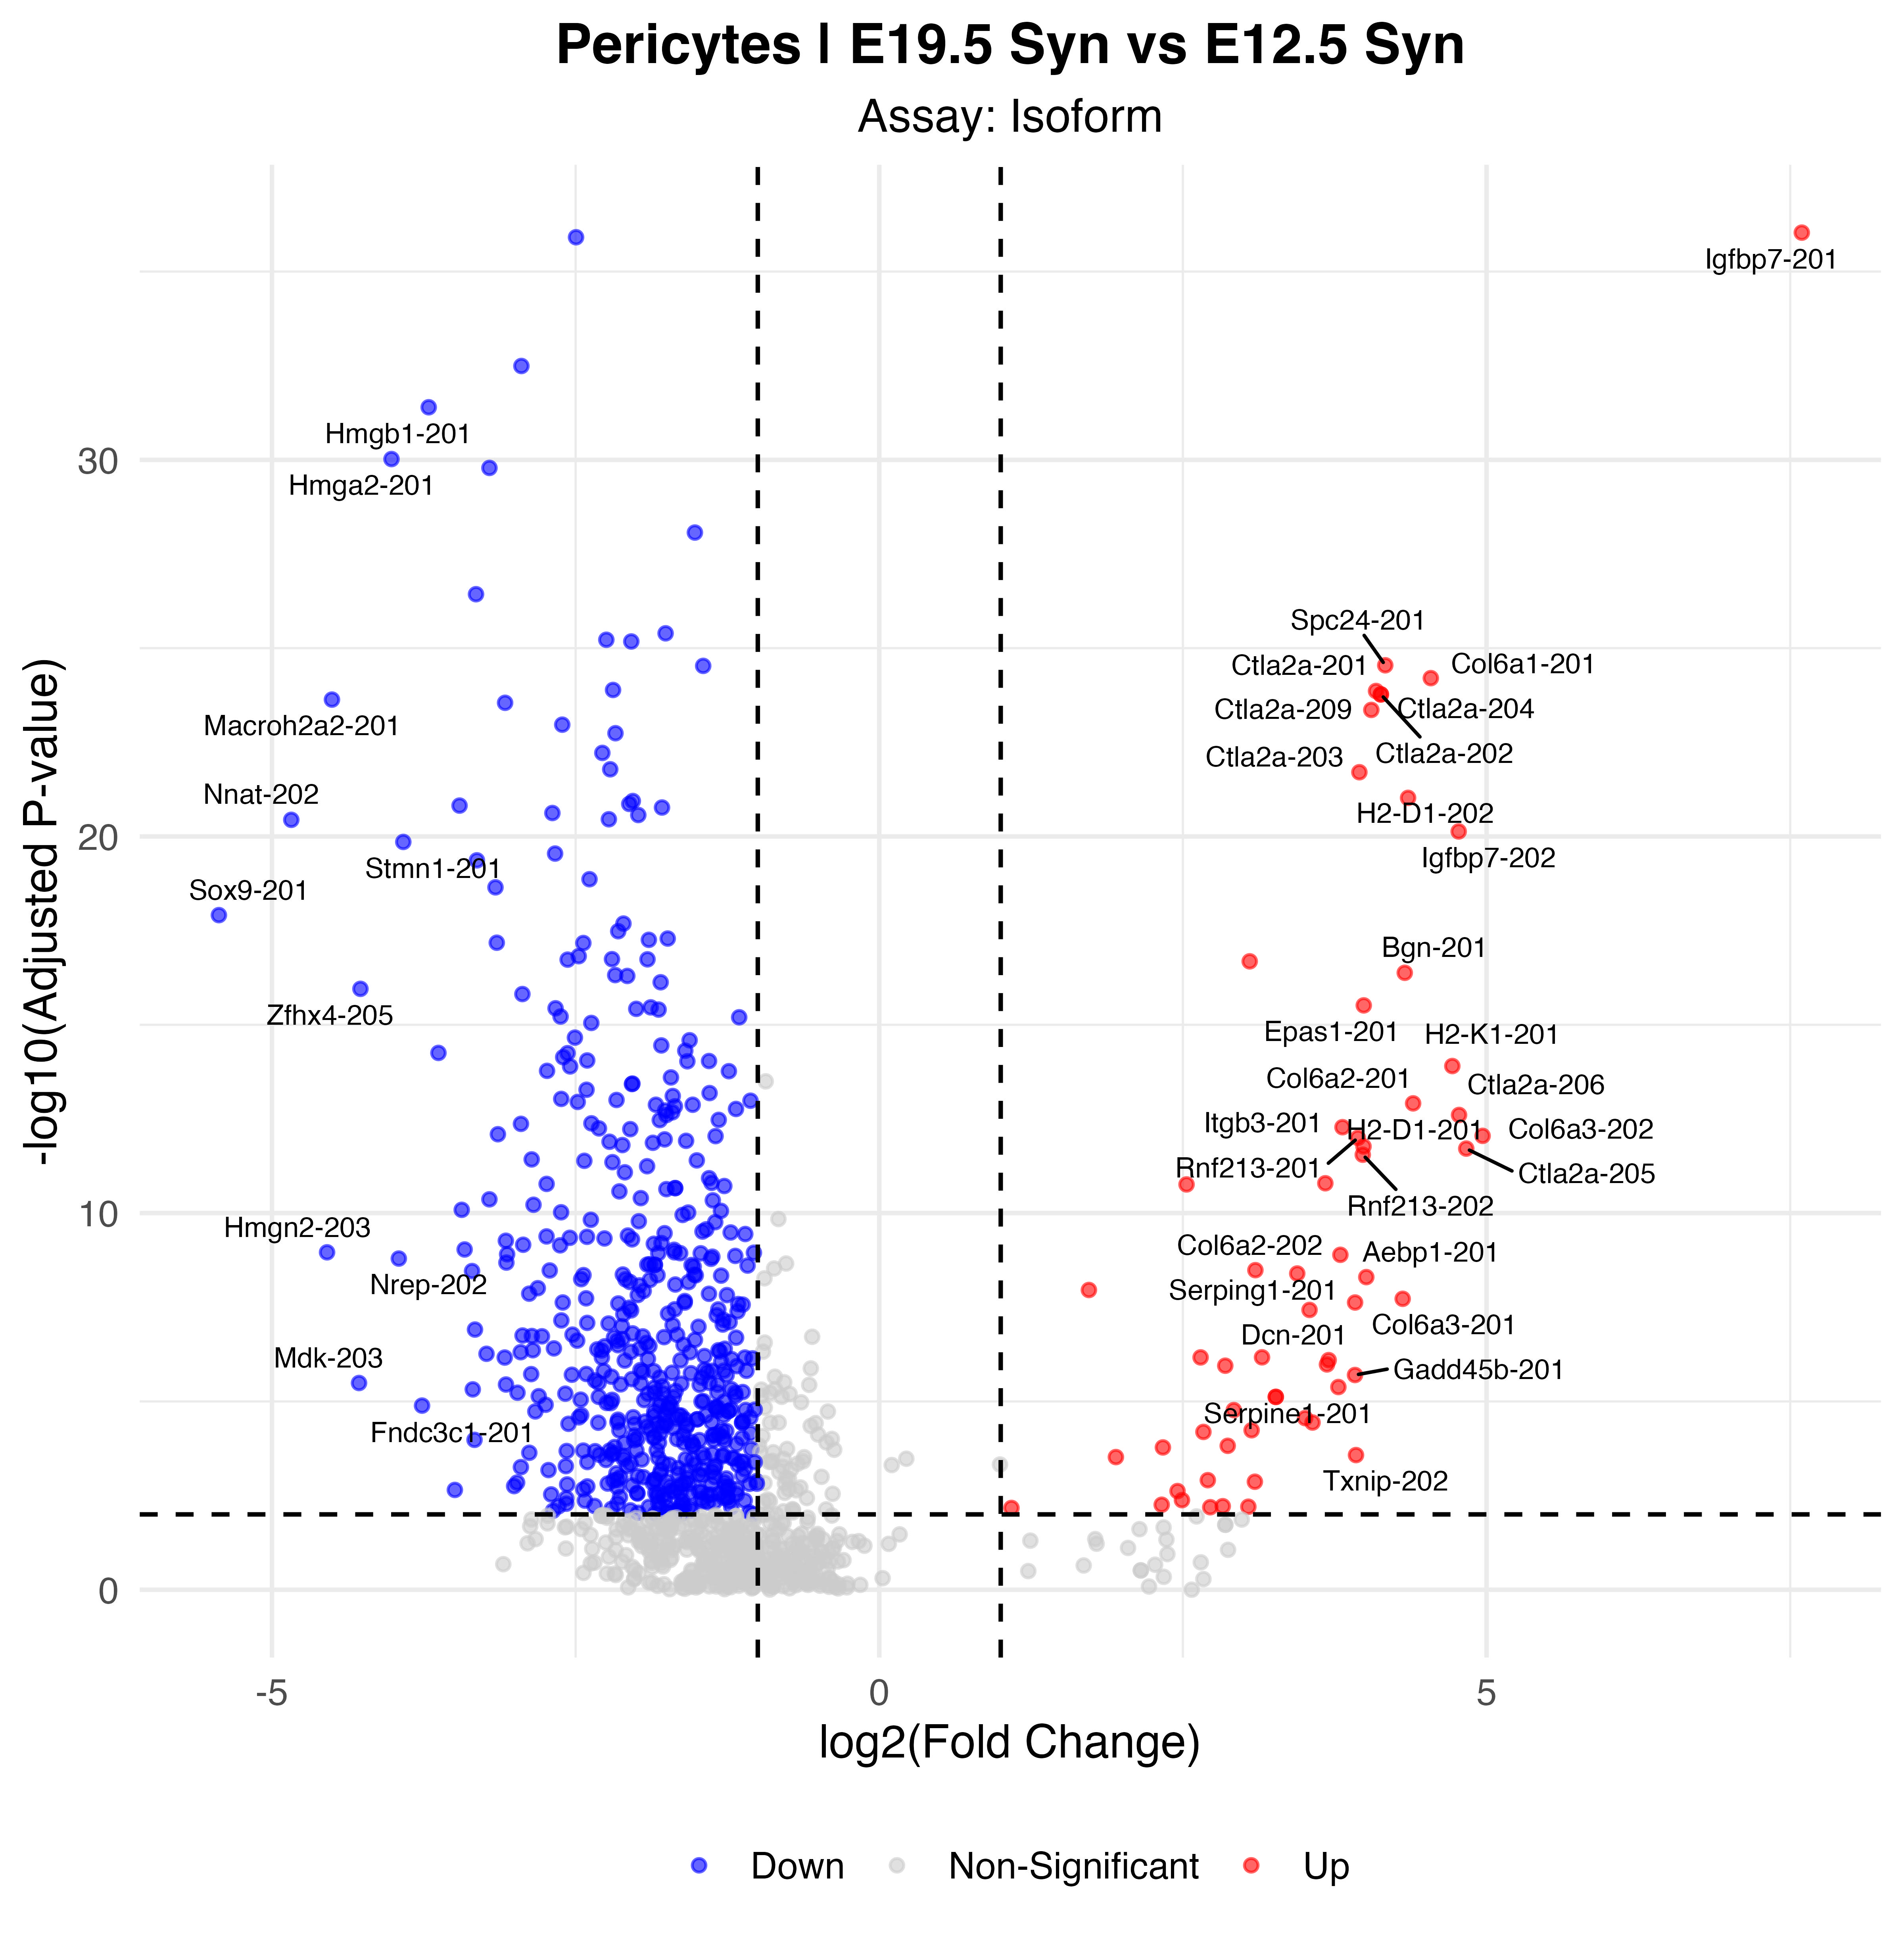

Values plotted in this chart, from the file beside it:
p_val, avg_log2FC, pct.1, pct.2, p_val_adj, gene, p_val_adj_plot, Significance
1.20609872636333e-41, 7.595, 0.515, 0.038, 9.26935115159273e-37, Igfbp7-201, 9.26935115159273e-37, Up
1.59868809557539e-41, -2.497, 0.544, 0.978, 1.22865574897351e-36, Ybx1-201, 1.22865574897351e-36, Down
4.18939565595763e-38, -2.946, 0.563, 0.973, 3.21971813742968e-33, Ppia-202, 3.21971813742968e-33, Down
5.2260906495164e-37, -3.71, 0.476, 0.938, 4.01645970777933e-32, Hmgb1-201, 4.01645970777933e-32, Down
1.23919900277062e-35, -4.016, 0.126, 0.853, 9.5237400158933e-31, Hmga2-201, 9.5237400158933e-31, Down
2.13008118499689e-35, -3.21, 0.34, 0.924, 1.63705259391751e-30, Peg3-201, 1.63705259391751e-30, Down
1.1082030495389e-33, -1.518, 0.786, 0.998, 8.51698371692625e-29, Ptma-201, 8.51698371692625e-29, Down
4.80394522109587e-32, -3.32, 0.34, 0.898, 3.69202406022102e-27, Mest-211, 3.69202406022102e-27, Down
5.25369962848595e-31, -1.759, 0.786, 0.987, 4.03767831247659e-26, Actg1-202, 4.03767831247659e-26, Down
7.792997960513e-31, -2.247, 0.437, 0.909, 5.98923065257266e-26, Tubb5-201, 5.98923065257266e-26, Down
8.64545098111186e-31, -2.042, 0.485, 0.933, 6.64437489702371e-26, Ywhae-201, 6.64437489702371e-26, Down
3.70633138227193e-30, 4.166, 0.767, 0.374, 2.84846392053127e-25, Spc24-201, 2.84846392053127e-25, Up
3.84546492881869e-30, -1.45, 0.883, 0.996, 2.95539361639432e-25, Actb-201, 2.95539361639432e-25, Down
8.12736067372646e-30, 4.541, 0.544, 0.1, 6.24620177218574e-25, Col6a1-201, 6.24620177218574e-25, Up
1.6764529785546e-29, -2.192, 0.553, 0.924, 1.28842117213835e-24, Grb10-201, 1.28842117213835e-24, Down
1.7841229459471e-29, 4.09, 0.816, 0.285, 1.37116984887819e-24, Ctla2a-201, 1.37116984887819e-24, Up
2.19930035021159e-29, 4.13, 0.748, 0.223, 1.69025029115161e-24, Ctla2a-202, 1.69025029115161e-24, Up
2.19930035021159e-29, 4.13, 0.748, 0.223, 1.69025029115161e-24, Ctla2a-204, 1.69025029115161e-24, Up
3.02083010909188e-29, -4.506, 0.078, 0.726, 2.32162877204147e-24, Macroh2a2-201, 2.32162877204147e-24, Down
3.6739870127667e-29, -3.081, 0.214, 0.813, 2.82360597879172e-24, Smarce1-201, 2.82360597879172e-24, Down
5.68202355275665e-29, 4.051, 0.748, 0.225, 4.3668623812356e-24, Ctla2a-209, 4.3668623812356e-24, Up
1.398686704357e-28, -2.61, 0.262, 0.82, 1.07494667976653e-23, Marcks-201, 1.07494667976653e-23, Down
2.36003178036033e-28, -2.172, 0.301, 0.882, 1.81377882447813e-23, Gpc3-201, 1.81377882447813e-23, Down
7.86125919467242e-28, -2.28, 0.33, 0.851, 6.04169214147354e-23, Nono-201, 6.04169214147354e-23, Down
2.1416598031239e-27, -2.215, 0.379, 0.9, 1.64595122509284e-22, Myh10-203, 1.64595122509284e-22, Down
2.56040570502657e-27, 3.953, 0.728, 0.225, 1.96777420054112e-22, Ctla2a-203, 1.96777420054112e-22, Up
1.22865193181814e-26, 4.354, 0.553, 0.122, 9.4426815567951e-22, H2-D1-202, 9.4426815567951e-22, Up
1.48985078122048e-26, -2.029, 0.534, 0.915, 1.14500991939919e-21, Naca-201, 1.14500991939919e-21, Down
1.78009168799214e-26, -2.058, 0.563, 0.953, 1.36807166588948e-21, Ywhaz-201, 1.36807166588948e-21, Down
1.97060528472271e-26, -3.456, 0.184, 0.764, 1.51448898552079e-21, Fscn1-201, 1.51448898552079e-21, Down
2.21623614754275e-26, -1.789, 0.592, 0.962, 1.7032661288325e-21, Pkm-201, 1.7032661288325e-21, Down
3.10174829903062e-26, -2.691, 0.204, 0.788, 2.383817637737e-21, Marcksl1-201, 2.383817637737e-21, Down
3.50578518795262e-26, -1.984, 0.456, 0.9, 2.69433614834911e-21, Set-201, 2.69433614834911e-21, Down
4.54393189424518e-26, -2.226, 0.369, 0.878, 3.49219341800319e-21, Myh10-202, 3.49219341800319e-21, Down
4.70398565672821e-26, -4.841, 0.165, 0.739, 3.6152011366219e-21, Nnat-202, 3.6152011366219e-21, Down
9.5673178970227e-26, 4.77, 0.369, 0.033, 7.35286649657783e-21, Igfbp7-202, 7.35286649657783e-21, Up
1.81802533604937e-25, -3.919, 0.136, 0.722, 1.39722519176738e-20, Stmn1-201, 1.39722519176738e-20, Down
3.70012745621192e-25, -2.669, 0.262, 0.811, 2.84369595519711e-20, Mdh2-201, 2.84369595519711e-20, Down
5.60116170717563e-25, -3.313, 0.126, 0.731, 4.30471681843276e-20, Hmga2-203, 4.30471681843276e-20, Down
1.77600862656278e-24, -2.386, 0.417, 0.84, 1.36493366985856e-19, H2az1-201, 1.36493366985856e-19, Down
2.91703514672455e-24, -3.16, 0.068, 0.682, 2.24185819166369e-19, Zfhx4-201, 2.24185819166369e-19, Down
1.59463714310819e-23, -5.437, 0.058, 0.624, 1.22554242996437e-18, Sox9-201, 1.22554242996437e-18, Down
2.67445104357997e-23, -2.106, 0.194, 0.748, 2.05542260503295e-18, Hmgn1-201, 2.05542260503295e-18, Down
4.26609518379354e-23, -2.149, 0.282, 0.791, 3.27866479255269e-18, Strap-201, 3.27866479255269e-18, Down
6.68252708569535e-23, -1.742, 0.505, 0.906, 5.1357893664403e-18, H3f3a-205, 5.1357893664403e-18, Down
7.2235990679832e-23, -1.897, 0.379, 0.855, 5.55162482770781e-18, Vcp-201, 5.55162482770781e-18, Down
8.61657177266838e-23, -3.149, 0.243, 0.759, 6.62218007016656e-18, Hmgb2-201, 6.62218007016656e-18, Down
8.77803345697509e-23, -2.436, 0.243, 0.782, 6.74626983302363e-18, Nasp-201, 6.74626983302363e-18, Down
1.96109626922891e-22, -2.475, 0.155, 0.726, 1.50718092675319e-17, Sox11-201, 1.50718092675319e-17, Down
2.35488082008515e-22, -2.201, 0.33, 0.811, 1.80982010546824e-17, Tcp1-209, 1.80982010546824e-17, Down
2.38120652485521e-22, -1.908, 0.398, 0.866, 1.83005246261222e-17, Maged1-201, 1.83005246261222e-17, Down
2.42431673611799e-22, -2.566, 0.447, 0.835, 1.86318438437612e-17, Hnrnpa1-202, 1.86318438437612e-17, Down
2.68849718856315e-22, 3.05, 0.534, 0.129, 2.06621762929833e-17, Ftl1-206, 2.06621762929833e-17, Up
5.42275198218784e-22, 4.326, 0.408, 0.069, 4.16760180839064e-17, Bgn-201, 4.16760180839064e-17, Up
6.23564269569308e-22, -2.174, 0.204, 0.744, 4.79234083734796e-17, Dbn1-203, 4.79234083734796e-17, Down
6.57637447305939e-22, -2.075, 0.621, 0.927, 5.05420683752506e-17, Gapdh-203, 5.05420683752506e-17, Down
9.67333268974081e-22, -1.8, 0.437, 0.862, 7.4343431053734e-17, Cfl1-202, 7.4343431053734e-17, Down
1.44516781847655e-21, -4.272, 0.049, 0.604, 1.11066927521197e-16, Zfhx4-205, 1.11066927521197e-16, Down
1.98883027423254e-21, -2.938, 0.194, 0.717, 1.52849561895868e-16, Cdk4-201, 1.52849561895868e-16, Down
3.97527829957602e-21, 3.989, 0.592, 0.205, 3.05516038435615e-16, Epas1-201, 3.05516038435615e-16, Up
... 527 more rows
